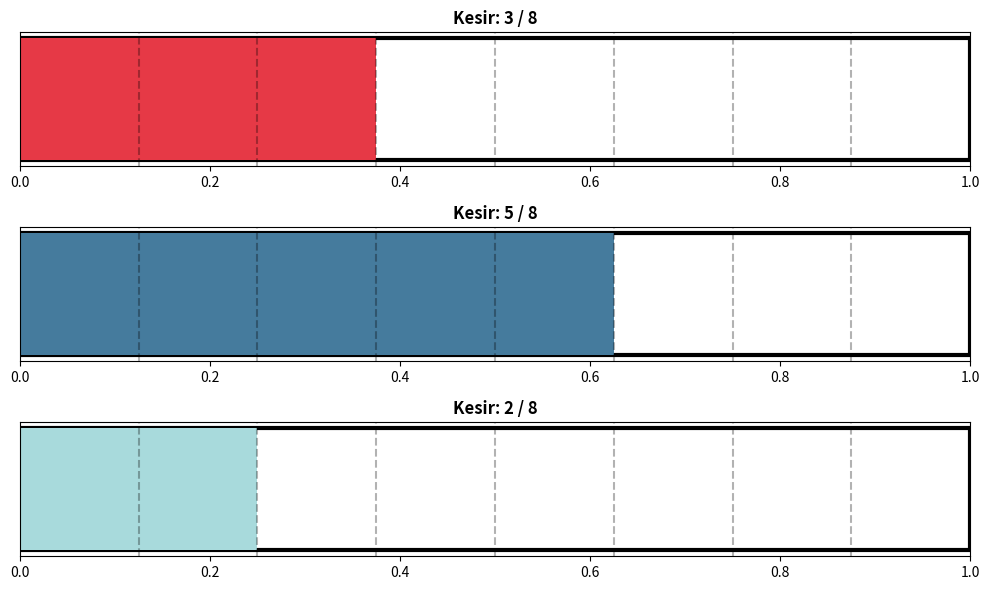

The matplotlib source for this figure:
import matplotlib.pyplot as plt
import numpy as np
import logging

# 1. HATA YÖNETİMİ: Uygulamanın çökmemesi için günlük tutma sistemi
logging.basicConfig(level=logging.INFO, format='%(levelname)s: %(message)s')

class KesirSiralamaSistemi:
    """
    5. Sınıf müfredatına uygun, Diskalkuli dostu 
    Kesir Karşılaştırma ve Sıralama Motoru.
    """
    def __init__(self, payda: int):
        # Güvenlik Kontrolü: Payda 0 veya negatif olamaz
        if payda <= 0:
            logging.error("Hatalı Veri: Payda 0'dan büyük olmalıdır.")
            raise ValueError("Payda (alt sayı) 0'dan büyük bir sayı seçilmelidir.")
        
        self.payda = payda
        # Diskalkuli için yüksek kontrastlı renk paleti
        self.renkler = ['#E63946', '#457B9D', '#A8DADC', '#F1FAEE']

    def asama_1_somut_deneyim(self, ogrenci_adi: str, pay_degerleri: list):
        """SOMUT AŞAMA: Fiziksel nesne simülasyonu (ASCII Lego)"""
        print(f"\n{'='*50}")
        print(f"🌟 HOŞ GELDİN {ogrenci_adi.upper()}! 🌟")
        print(f"{'='*50}\n")
        print(f"ADIM 1: SOMUT DENEYİM (Lego Kuleleri)")
        print(f"Toplam {self.payda} parçalık bir zeminimiz var.\n")

        for i, pay in enumerate(pay_degerleri):
            kule = "█" * pay + "░" * (self.payda - pay)
            print(f"{i+1}. Kule ({pay}/{self.payda}): [{kule}]")
        print("\nSoru: Hangi kule daha çok yer kaplıyor? (Gözle kontrol et!)")

    def asama_2_gorsellestirme(self, pay_degerleri: list):
        """YARI-SOMUT AŞAMA: Alan modelleri ve grafikler"""
        logging.info("Grafik motoru hazırlanıyor...")
        
        try:
            fig, ax = plt.subplots(len(pay_degerleri), 1, figsize=(10, 6))
            if len(pay_degerleri) == 1: ax = [ax]

            for i, pay in enumerate(pay_degerleri):
                # Bütünün tamamını (çerçeve) çiz
                ax[i].barh(0, 1, color='none', edgecolor='black', linewidth=3)
                # Alınan parçayı (pay) boya
                ax[i].barh(0, pay/self.payda, color=self.renkler[i % len(self.renkler)])
                
                # Diskalkuli desteği: Bölmeleri tek tek göster (Grid)
                for j in range(1, self.payda):
                    ax[i].axvline(j/self.payda, color='black', linestyle='--', alpha=0.3)
                
                ax[i].set_xlim(0, 1)
                ax[i].set_yticks([])
                ax[i].set_title(f"Kesir: {pay} / {self.payda}", fontweight='bold')

            plt.tight_layout()
            print("\nADIM 2: GÖRSELLEŞTİRME (Kesir Çubukları)")
            print("Görsel penceresi açılıyor, lütfen kontrol et...")
            plt.show()
        except Exception as e:
            logging.error(f"Grafik çizilirken bir hata oluştu: {e}")

    def asama_3_soyut_kural(self, pay_degerleri: list):
        """SOYUT AŞAMA: Matematiksel semboller ve kural tanımlama"""
        print(f"\nADIM 3: SOYUT KURAL (Matematik Dili)")
        # Payları büyükten küçüğe sırala
        sirali_paylar = sorted(pay_degerleri, reverse=True)
        
        sonuc_metni = " > ". join([f"{p}/{self.payda}" for p in sirali_paylar])
        
        print("💡 UNUTMA: Paydalar (alt sayılar) eşitse, üstü (payı) büyük olan kesir daha büyüktür!")
        print(f"Sıralama Sonucu: {sonuc_metni}")
        print("\n" + "="*50)

# --- ÇALIŞTIRMA BÖLÜMÜ ---
if __name__ == "__main__":
    # Senaryo: Paydası 8 olan bir bütünü karşılaştıralım
    try:
        egitim = KesirSiralamaSistemi(payda=8)
        ogrenci_paylari = [3, 5, 2] # Öğrencinin karşılaştıracağı kesirler
        
        egitim.asama_1_somut_deneyim("Küçük Matematikçi", ogrenci_paylari)
        egitim.asama_2_gorsellestirme(ogrenci_paylari)
        egitim.asama_3_soyut_kural(ogrenci_paylari)
        
    except ValueError as e:
        print(f"Giriş Hatası: {e}")
